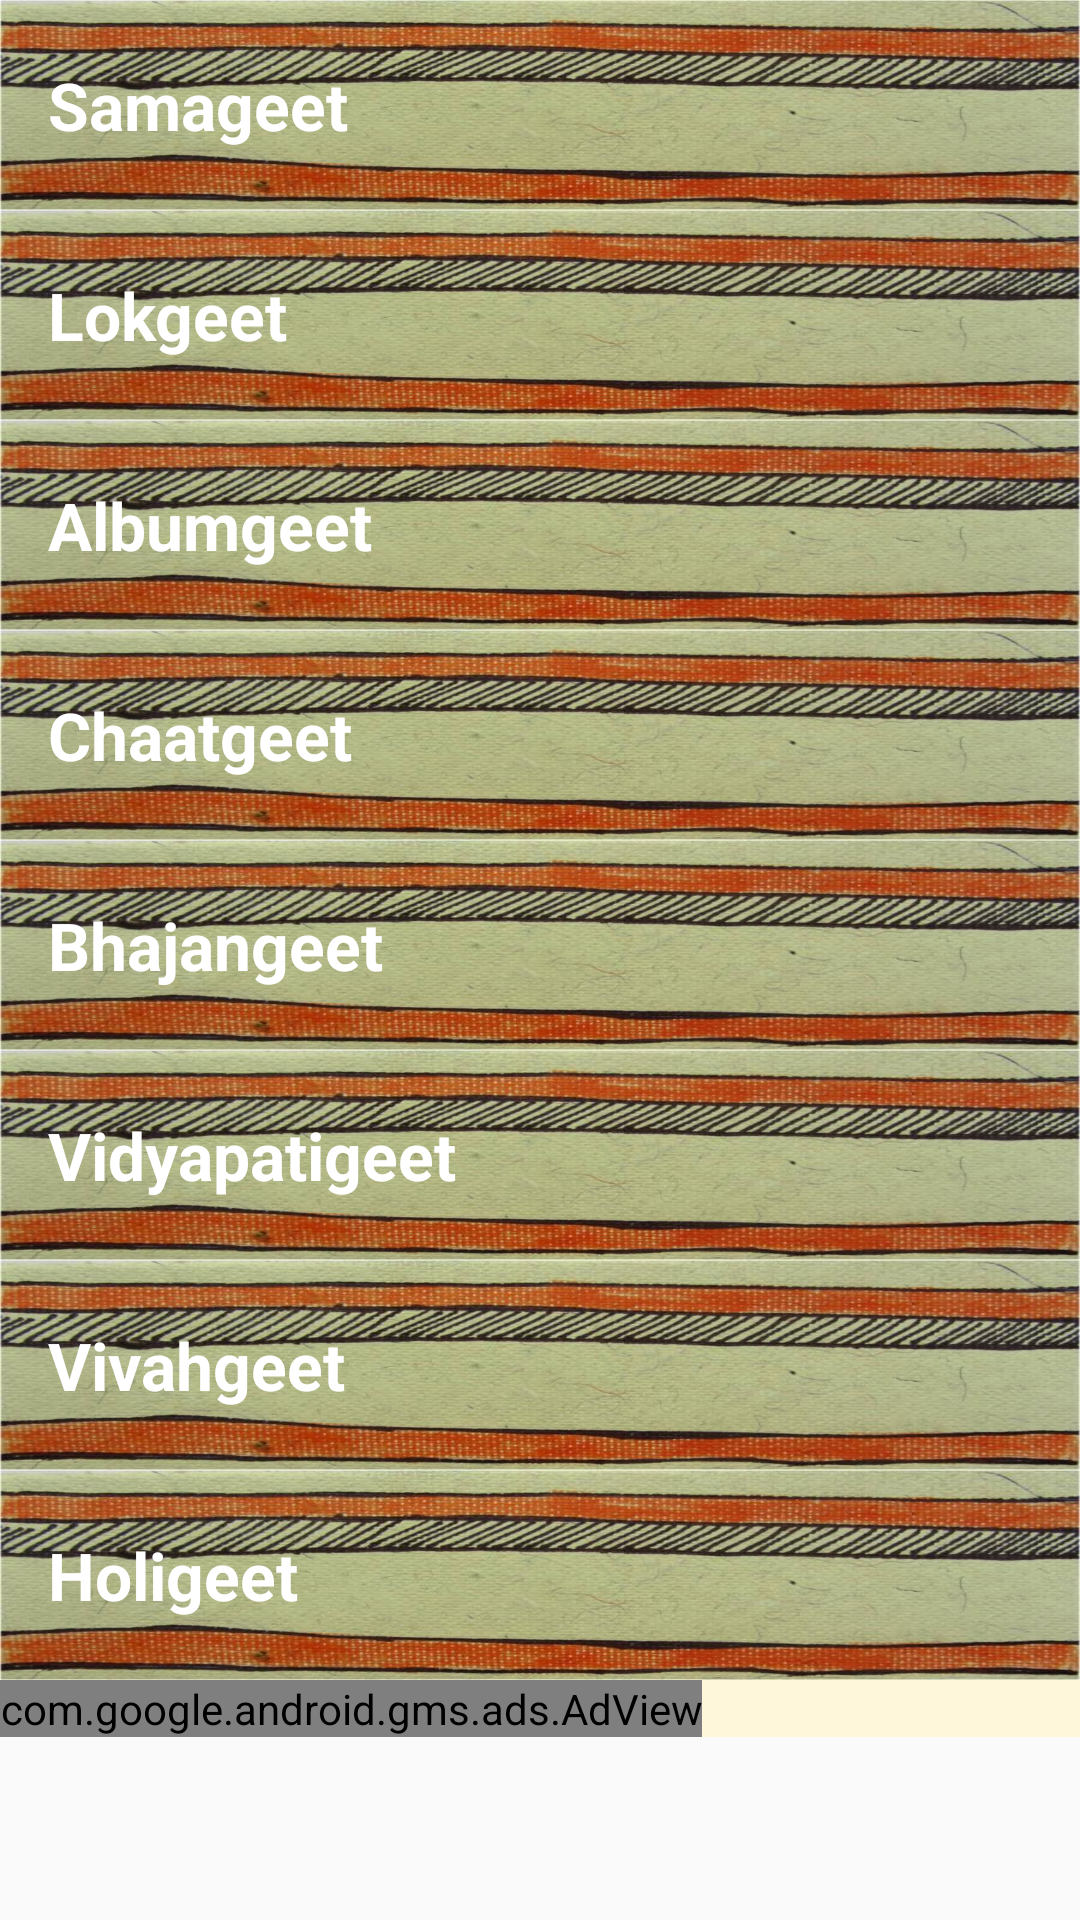

Layout XML and referenced resources for this Android screen:
<!-- AndroidManifest.xml: application theme AppTheme -->
<!-- res/layout/activity_main.xml -->
<?xml version="1.0" encoding="utf-8"?>
<ScrollView xmlns:android="http://schemas.android.com/apk/res/android"
    xmlns:ads="http://schemas.android.com/apk/res-auto"
    xmlns:app="http://schemas.android.com/apk/res-auto"
    xmlns:tools="http://schemas.android.com/tools"
    android:layout_width="match_parent"
    android:layout_height="match_parent">
    <LinearLayout xmlns:android="http://schemas.android.com/apk/res/android"
        xmlns:app="http://schemas.android.com/apk/res-auto"
        xmlns:ads="http://schemas.android.com/apk/res-auto"
        xmlns:tools="http://schemas.android.com/tools"
        android:layout_width="match_parent"
        android:layout_height="match_parent"
        android:background="@color/tan_background"
        android:orientation="vertical"
        tools:context="application.android.flora.mithilamusic.MainActivity">

        <TextView
            android:id="@+id/saamageet"
            style="@style/CategoryStyle"
            android:background="@drawable/borderbest"
            android:text="@string/category_samageet"
            android:textAppearance="?android:textAppearanceLarge"
            />
        <TextView
            android:id="@+id/lookgeet"
            style="@style/CategoryStyle"
            android:background="@drawable/borderbest"
            android:textAppearance="?android:textAppearanceLarge"
            android:text="@string/category_lokgeet" />
        <TextView
            android:id="@+id/moviegeet"
            style="@style/CategoryStyle"
            android:background="@drawable/borderbest"
            android:textAppearance="?android:textAppearanceLarge"
            android:text="Albumgeet" />
        <TextView
            android:id="@+id/chaatgeet"
            style="@style/CategoryStyle"
            android:textAppearance="?android:textAppearanceLarge"
            android:background="@drawable/borderbest"
            android:text="@string/category_chatgeet" />
        <TextView
            android:id="@+id/bhajangeet"
            style="@style/CategoryStyle"
            android:textAppearance="?android:textAppearanceLarge"
            android:background="@drawable/borderbest"
            android:text="@string/category_bhajangeet" />
        <TextView
            android:id="@+id/vidyapatigeet"
            style="@style/CategoryStyle"
            android:textAppearance="?android:textAppearanceLarge"
            android:background="@drawable/borderbest"
            android:text="@string/category_vidyapatigeet" />
        <TextView
            android:id="@+id/vivahgeet"
            style="@style/CategoryStyle"
            android:textAppearance="?android:textAppearanceLarge"
            android:background="@drawable/borderbest"
            android:text="@string/category_vivahgeet" />
        <TextView
            android:id="@+id/holigeet"
            style="@style/CategoryStyle"
            android:textAppearance="?android:textAppearanceLarge"
           android:background="@drawable/borderbest"
            android:text="@string/category_holigeet" />

         <com.google.android.gms.ads.AdView
            android:id="@+id/adView"
            android:layout_width="wrap_content"
            android:layout_height="wrap_content"
            android:layout_centerHorizontal="true"
            android:layout_alignParentBottom="true"
            ads:adSize="BANNER"
            ads:adUnitId="@string/banner_ad_unit_id">
        </com.google.android.gms.ads.AdView>


    </LinearLayout>
</ScrollView>
<!-- resources referenced by this layout -->
<resources>
  <color name="tan_background">#FFF7DA</color>
  <!-- drawable borderbest: jpg bitmap (drawable-hdpi, 16311 bytes) -->
  <string name="banner_ad_unit_id">ca-app-pub-3459004490451586/8479324353</string>
  <string name="category_bhajangeet">Bhajangeet</string>
  <string name="category_chatgeet">Chaatgeet </string>
  <string name="category_holigeet">Holigeet</string>
  <string name="category_lokgeet">Lokgeet</string>
  <string name="category_samageet">Samageet</string>
  <string name="category_vidyapatigeet">Vidyapatigeet</string>
  <string name="category_vivahgeet">Vivahgeet</string>
  <style name="CategoryStyle">
          <item name="android:layout_width">match_parent</item>
          <item name="android:layout_height">70dp</item>
          <item name="android:gravity">center_vertical</item>
          <item name="android:padding">16dp</item>
          <item name="android:textColor">@android:color/white</item>
          <item name="android:textStyle">bold</item>
          <item name="android:textAppearance">?android:textAppearanceMedium</item>
      </style>
  <style name="AppTheme" parent="Theme.AppCompat.Light.DarkActionBar">
          <item name="colorPrimary">@color/primary_color</item>
          <item name="colorPrimaryDark">@color/primary_dark_color</item>
      </style>
  <color name="primary_color">#4A312A</color>
  <color name="primary_dark_color">#2F1D1A</color>
</resources>
